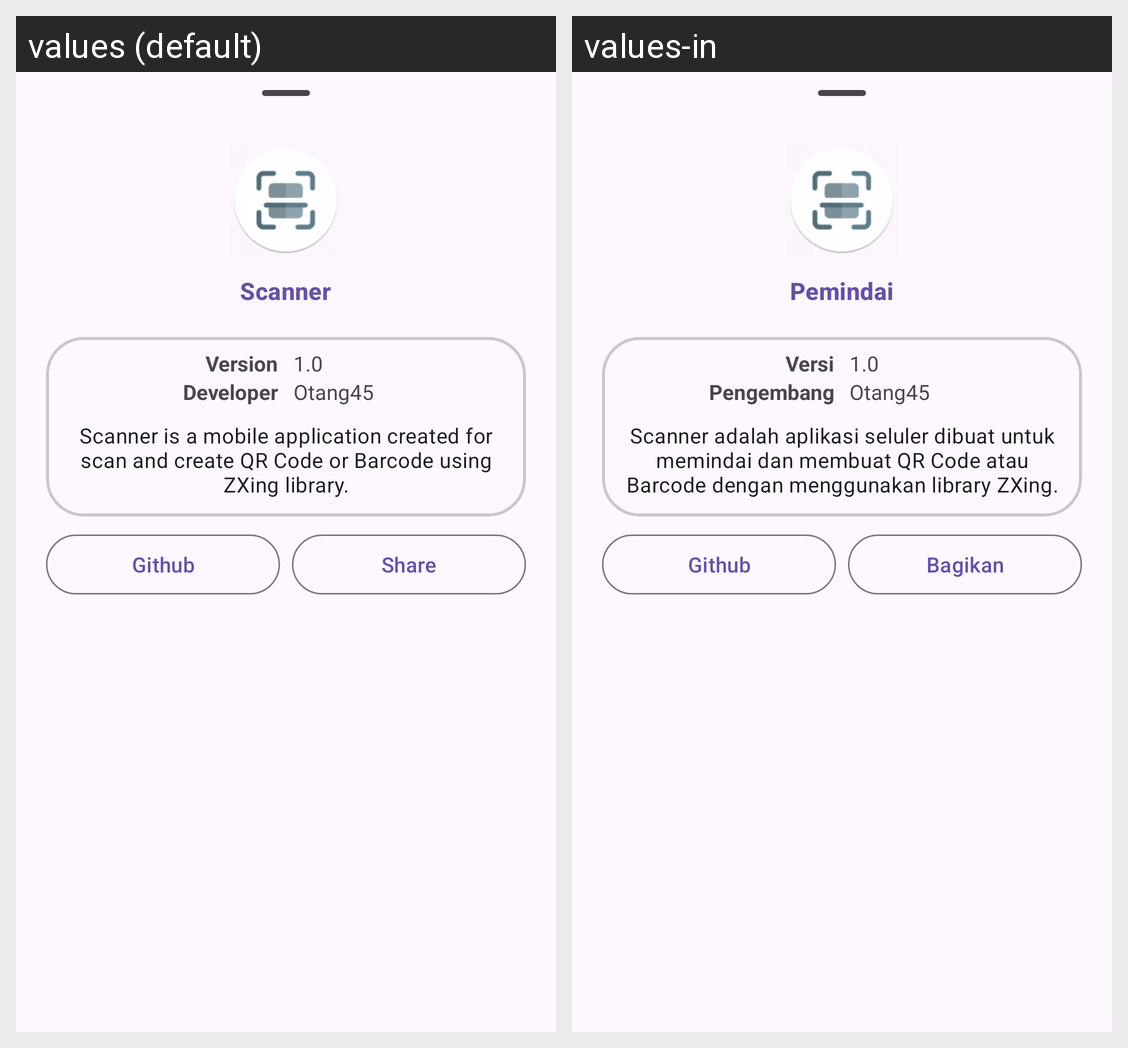

This grid shows one Android layout under two languages. Give, for every string resource on the screen, its name, the default text and each shown locale's text.
Android screen res/layout/about_dialog.xml rendered under 2 locales, left to right: values (default), values-in. Device: Nexus 5 (rendered at 1080×1920; each locale shown at half size, 540×960, under a caption strip naming it); theme Theme.Scanner.
Strings drawn on this screen, with the default value and each locale's value (text and hints the layout hard-codes, and strings that could not be matched under every locale, appear in the picture but are not listed):

app_name
  values: Scanner
  values-in: Pemindai

version
  values: Version
  values-in: Versi

developer
  values: Developer
  values-in: Pengembang

version_code
  values: 1.0
  values-in: 1.0  [not translated; the default value is used]

otang
  values: Otang45
  values-in: Otang45  [not translated; the default value is used]

app_info
  values: Scanner is a mobile application created for scan and create QR Code or Barcode using ZXing library.
  values-in: Scanner adalah aplikasi seluler dibuat untuk memindai dan membuat QR Code atau Barcode dengan menggunakan library ZXing.

github
  values: Github
  values-in: Github  [not translated; the default value is used]

share
  values: Share
  values-in: Bagikan
